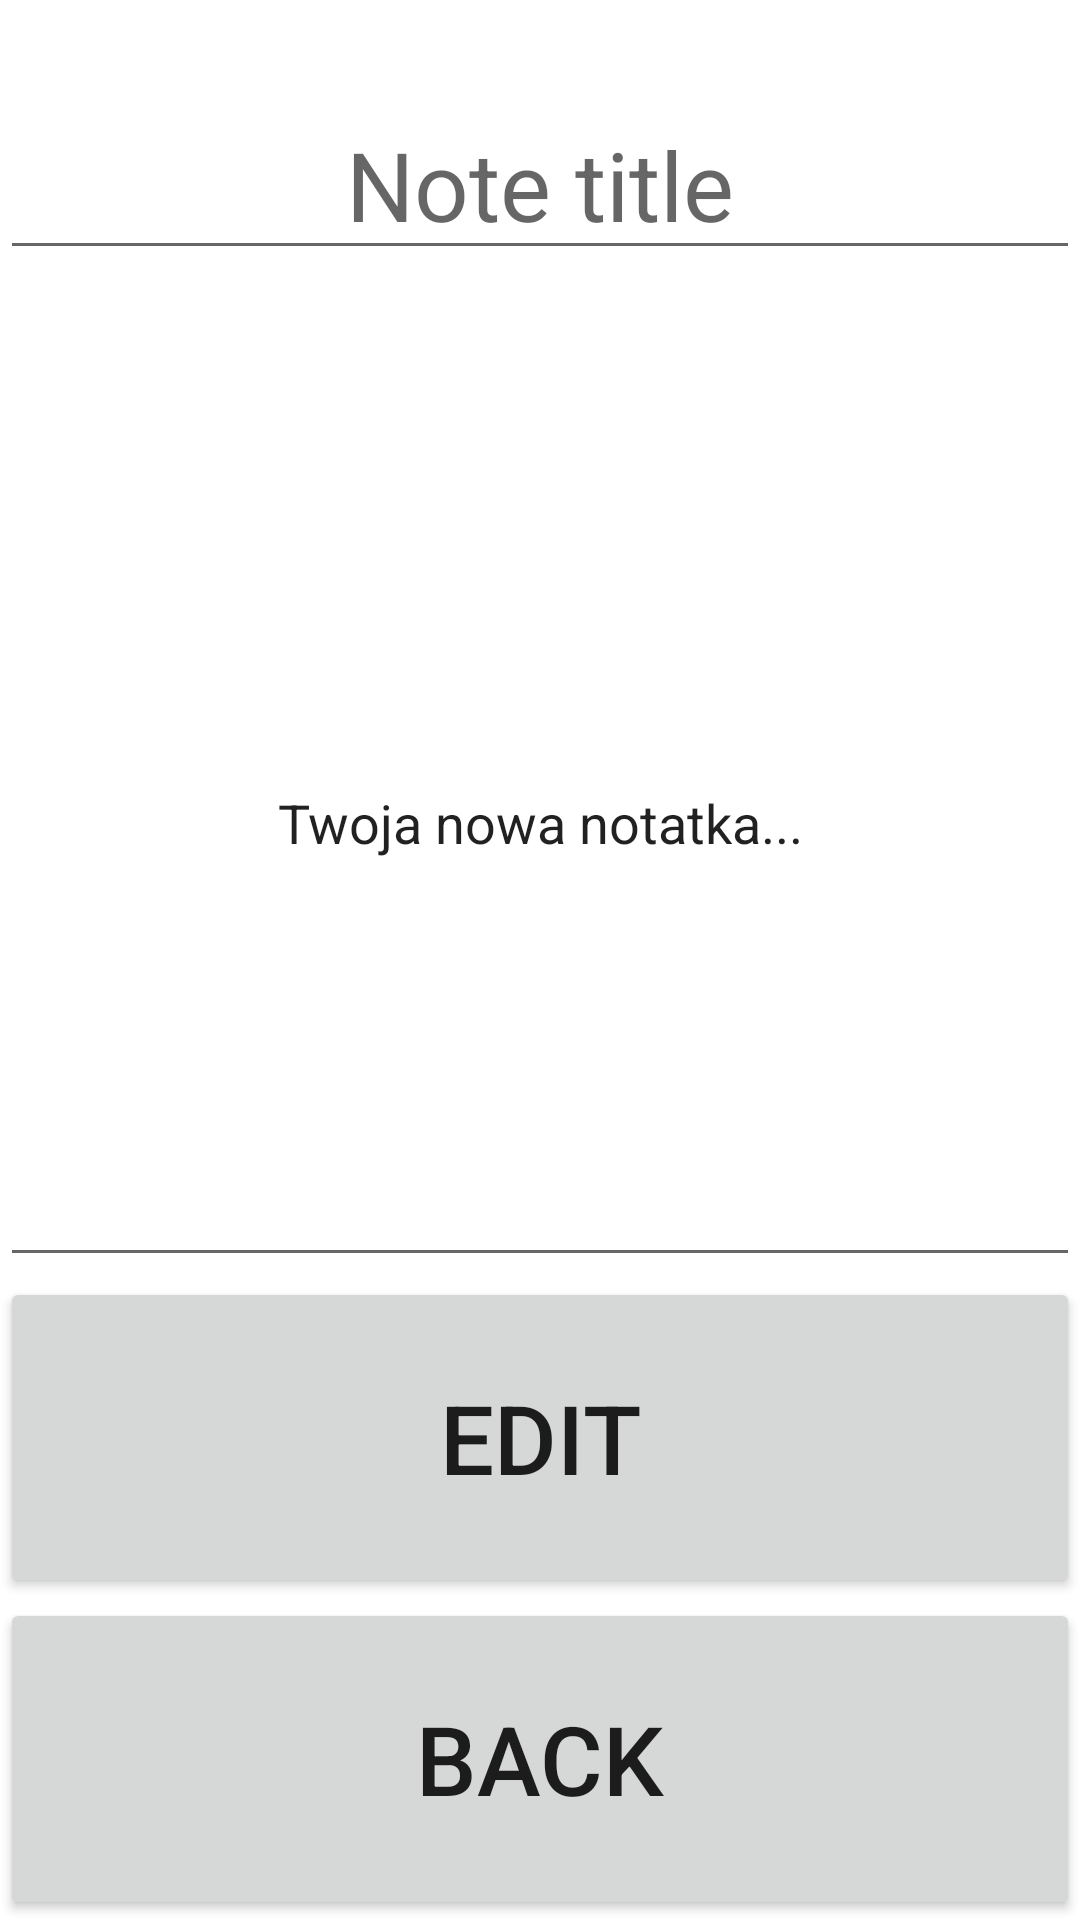

The Android layout XML behind this screen, and the referenced resources:
<!-- AndroidManifest.xml: application theme Theme.Licznik -->
<!-- res/layout/activity_editnote.xml -->
<?xml version="1.0" encoding="utf-8"?>
<LinearLayout xmlns:android="http://schemas.android.com/apk/res/android"
    android:layout_width="match_parent"
    android:layout_height="match_parent"
    xmlns:tools="http://schemas.android.com/tools"
    android:orientation="vertical"
    tools:context=".EditNoteActivity">

    <EditText
        android:id="@+id/editNoteTitle"
        android:layout_width="match_parent"
        android:layout_height="wrap_content"
        android:layout_marginTop="30dp"
        android:hint="@string/note_title"
        android:textAlignment="center"
        android:textSize="32sp" />

    <EditText
        android:id="@+id/editNoteContent"
        android:layout_width="match_parent"
        android:layout_height="wrap_content"
        android:layout_marginTop="30dp"
        android:layout_weight="6"
        android:hint="@string/note_content"
        android:text="@string/twoja_nowa_notatka"
        android:textAlignment="center" />

    <Button
        android:id="@+id/buttonEdit"
        android:layout_width="match_parent"
        android:layout_height="wrap_content"
        android:layout_weight="1"
        android:onClick="onEditClick"
        android:text="@string/edit"
        android:textSize="32sp" />

    <Button
        android:id="@+id/buttonBack"
        android:layout_width="match_parent"
        android:layout_height="wrap_content"
        android:layout_weight="1"
        android:onClick="onBackPressed"
        android:text="Back"
        android:textSize="32sp" />

</LinearLayout>
<!-- resources referenced by this layout -->
<resources>
  <string name="edit">Edit</string>
  <string name="note_content">Note Content</string>
  <string name="note_title">Note title</string>
  <string name="twoja_nowa_notatka">Twoja nowa notatka...</string>
  <style name="Theme.Licznik" parent="Theme.MaterialComponents.DayNight.DarkActionBar">
          
          <item name="colorPrimary">@color/purple_500</item>
          <item name="colorPrimaryVariant">@color/purple_700</item>
          <item name="colorOnPrimary">@color/white</item>
          
          <item name="colorSecondary">@color/teal_200</item>
          <item name="colorSecondaryVariant">@color/teal_700</item>
          <item name="colorOnSecondary">@color/black</item>
          
          <item name="android:statusBarColor">?attr/colorPrimaryVariant</item>
          
      </style>
  <!-- not gathered from this repository: default colours our renderer supplied (Android Studio template values) -->
  <color name="purple_500">#FF6200EE</color>
  <color name="purple_700">#FF3700B3</color>
  <color name="teal_200">#FF03DAC5</color>
  <color name="teal_700">#FF018786</color>
  <color name="black">#FF000000</color>
  <color name="white">#FFFFFFFF</color>
</resources>
